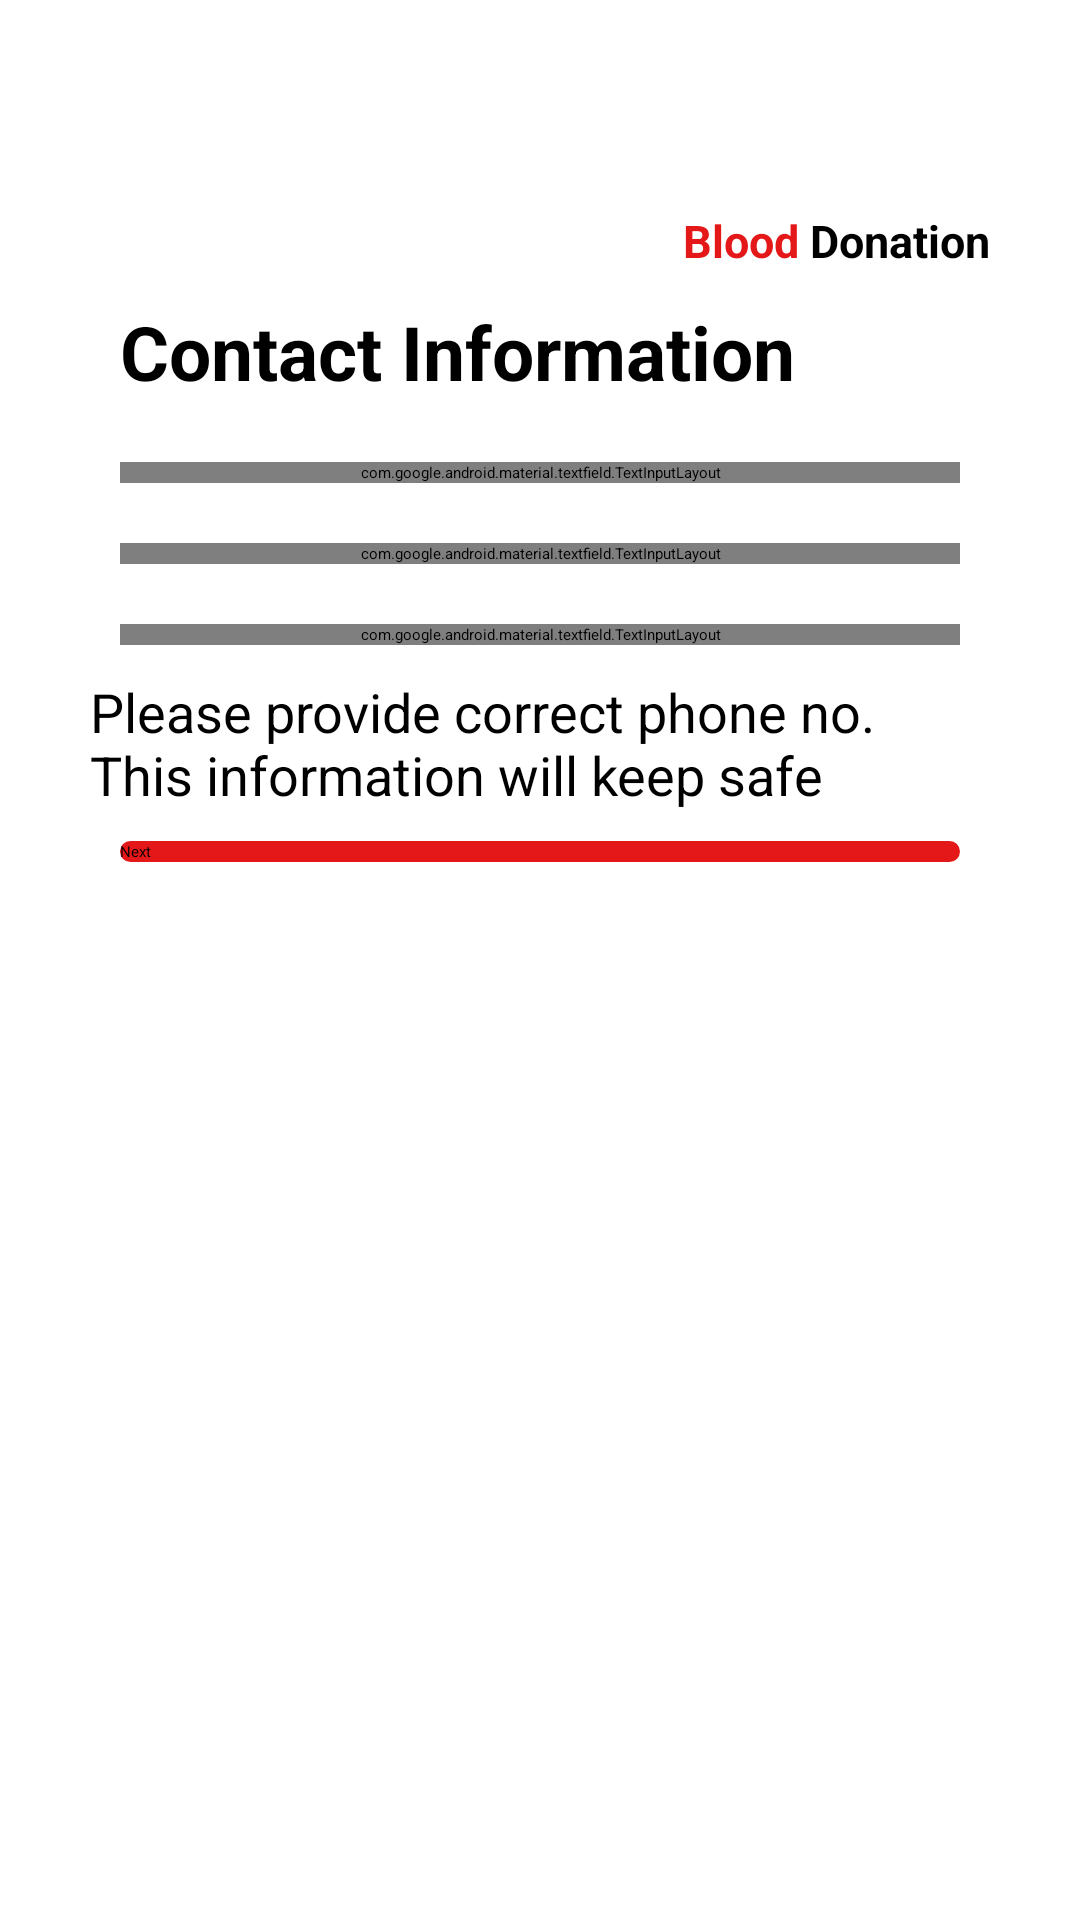

Layout XML and referenced resources for this Android screen:
<!-- AndroidManifest.xml: application theme Theme.BloodDonationApp -->
<!-- res/layout/activity_sign_up_page2.xml -->
<?xml version="1.0" encoding="utf-8"?>
<ScrollView xmlns:android="http://schemas.android.com/apk/res/android"
    xmlns:app="http://schemas.android.com/apk/res-auto"
    xmlns:tools="http://schemas.android.com/tools"
    android:layout_width="match_parent"
    android:layout_height="match_parent"
    tools:context=".SignUpPage2">


    <LinearLayout
        android:layout_width="match_parent"
        android:layout_height="match_parent"
        android:orientation="vertical"
        android:layout_margin="30dp"
        >


        <ImageView
            android:layout_width="40dp"
            android:layout_height="40dp"
            android:src="@drawable/icon2"
            android:backgroundTint="@color/color_primary"
            android:layout_gravity="end"
            android:layout_marginRight="35dp"
            android:outlineSpotShadowColor="@android:color/holo_red_dark"
            />
        <LinearLayout
            android:layout_width="match_parent"
            android:layout_height="wrap_content"
            android:orientation="horizontal"
            android:gravity="end"
            >


            <TextView
                android:layout_width="wrap_content"
                android:layout_height="wrap_content"
                android:text="Blood "
                android:textColor="@color/color_primary"
                android:textStyle="bold"
                android:textSize="15sp"
                />
            <TextView
                android:layout_width="wrap_content"
                android:layout_height="wrap_content"
                android:text="Donation"
                android:textColor="@android:color/black"
                android:textStyle="bold"
                android:textSize="15sp"
                />

        </LinearLayout>

        <TextView
            android:layout_width="match_parent"
            android:layout_height="wrap_content"
            android:text="@string/contact_info"
            android:textSize="25sp"
            android:textColor="@color/black"
            android:textStyle="bold"
            android:layout_margin="10dp"
            />

        <com.google.android.material.textfield.TextInputLayout

            android:layout_width="match_parent"
            android:layout_height="wrap_content"
            android:hint="Phone No"
            android:layout_margin="10dp"
            app:startIconDrawable="@drawable/ic_baseline_phone_android_24"
            style="@style/Widget.MaterialComponents.TextInputLayout.OutlinedBox">

            <EditText
                android:layout_width="match_parent"
                android:layout_height="wrap_content"
                android:inputType="phone"
                android:text="018"
                />

        </com.google.android.material.textfield.TextInputLayout>
        <com.google.android.material.textfield.TextInputLayout

            android:layout_width="match_parent"
            android:layout_height="wrap_content"
            android:hint="Alternative Phone No"
            android:layout_margin="10dp"
            app:startIconDrawable="@drawable/ic_baseline_phone_android_24"
            style="@style/Widget.MaterialComponents.TextInputLayout.OutlinedBox">

            <EditText
                android:layout_width="match_parent"
                android:layout_height="wrap_content"
                android:inputType="phone"
                android:text="017"
                />

        </com.google.android.material.textfield.TextInputLayout>

        <com.google.android.material.textfield.TextInputLayout

            android:layout_width="match_parent"
            android:layout_height="wrap_content"
            android:hint="Social(Optional)"
            android:layout_margin="10dp"
            app:endIconTint="@color/color_primary"
            style="@style/Widget.MaterialComponents.TextInputLayout.OutlinedBox">
            <EditText
                android:layout_width="match_parent"
                android:layout_height="wrap_content"
                android:inputType="text"
                android:text="https://"
                />

        </com.google.android.material.textfield.TextInputLayout>


        <TextView
            android:layout_width="match_parent"
            android:layout_height="wrap_content"
            android:text="@string/contact_info2"
            android:textSize="18sp"/>


        <Button
            android:id="@+id/singnup2_next_button"
            android:layout_width="match_parent"
            android:layout_height="wrap_content"
            android:text="Next"
            android:textAllCaps="false"
            android:layout_margin="10dp"
            android:layout_marginTop="50dp"
            android:background="@drawable/background_selected_tv"/>
    </LinearLayout>
</ScrollView>
<!-- resources referenced by this layout -->
<resources>
  <color name="black">#FF000000</color>
  <color name="color_primary">#E41818</color>
  <!-- drawable background_selected_tv (drawable) -->
  <?xml version="1.0" encoding="utf-8"?>
  <shape xmlns:android="http://schemas.android.com/apk/res/android"
      android:shape="rectangle"
  
      >
      <solid android:color="@color/color_primary"/>
      <corners android:radius="12dp"/>
  
  </shape>
  <string name="contact_info">Contact Information</string>
  <string name="contact_info2">Please provide correct phone no. This information will keep safe</string>
  <style name="Theme.BloodDonationApp" parent="Theme.MaterialComponents.DayNight.DarkActionBar">
          
          <item name="colorPrimary">@color/color_primary</item>
          <item name="colorPrimaryVariant">@color/purple_700</item>
          <item name="colorOnPrimary">@color/black</item>
          
          <item name="colorSecondary">@color/teal_200</item>
          <item name="colorSecondaryVariant">@color/teal_200</item>
          <item name="colorOnSecondary">@color/black</item>
          
          <item name="android:statusBarColor" tools:targetApi="l">?attr/colorPrimaryVariant</item>
          
      </style>
  <color name="purple_700">#E41818</color>
  <color name="teal_200">#E41818</color>
</resources>
